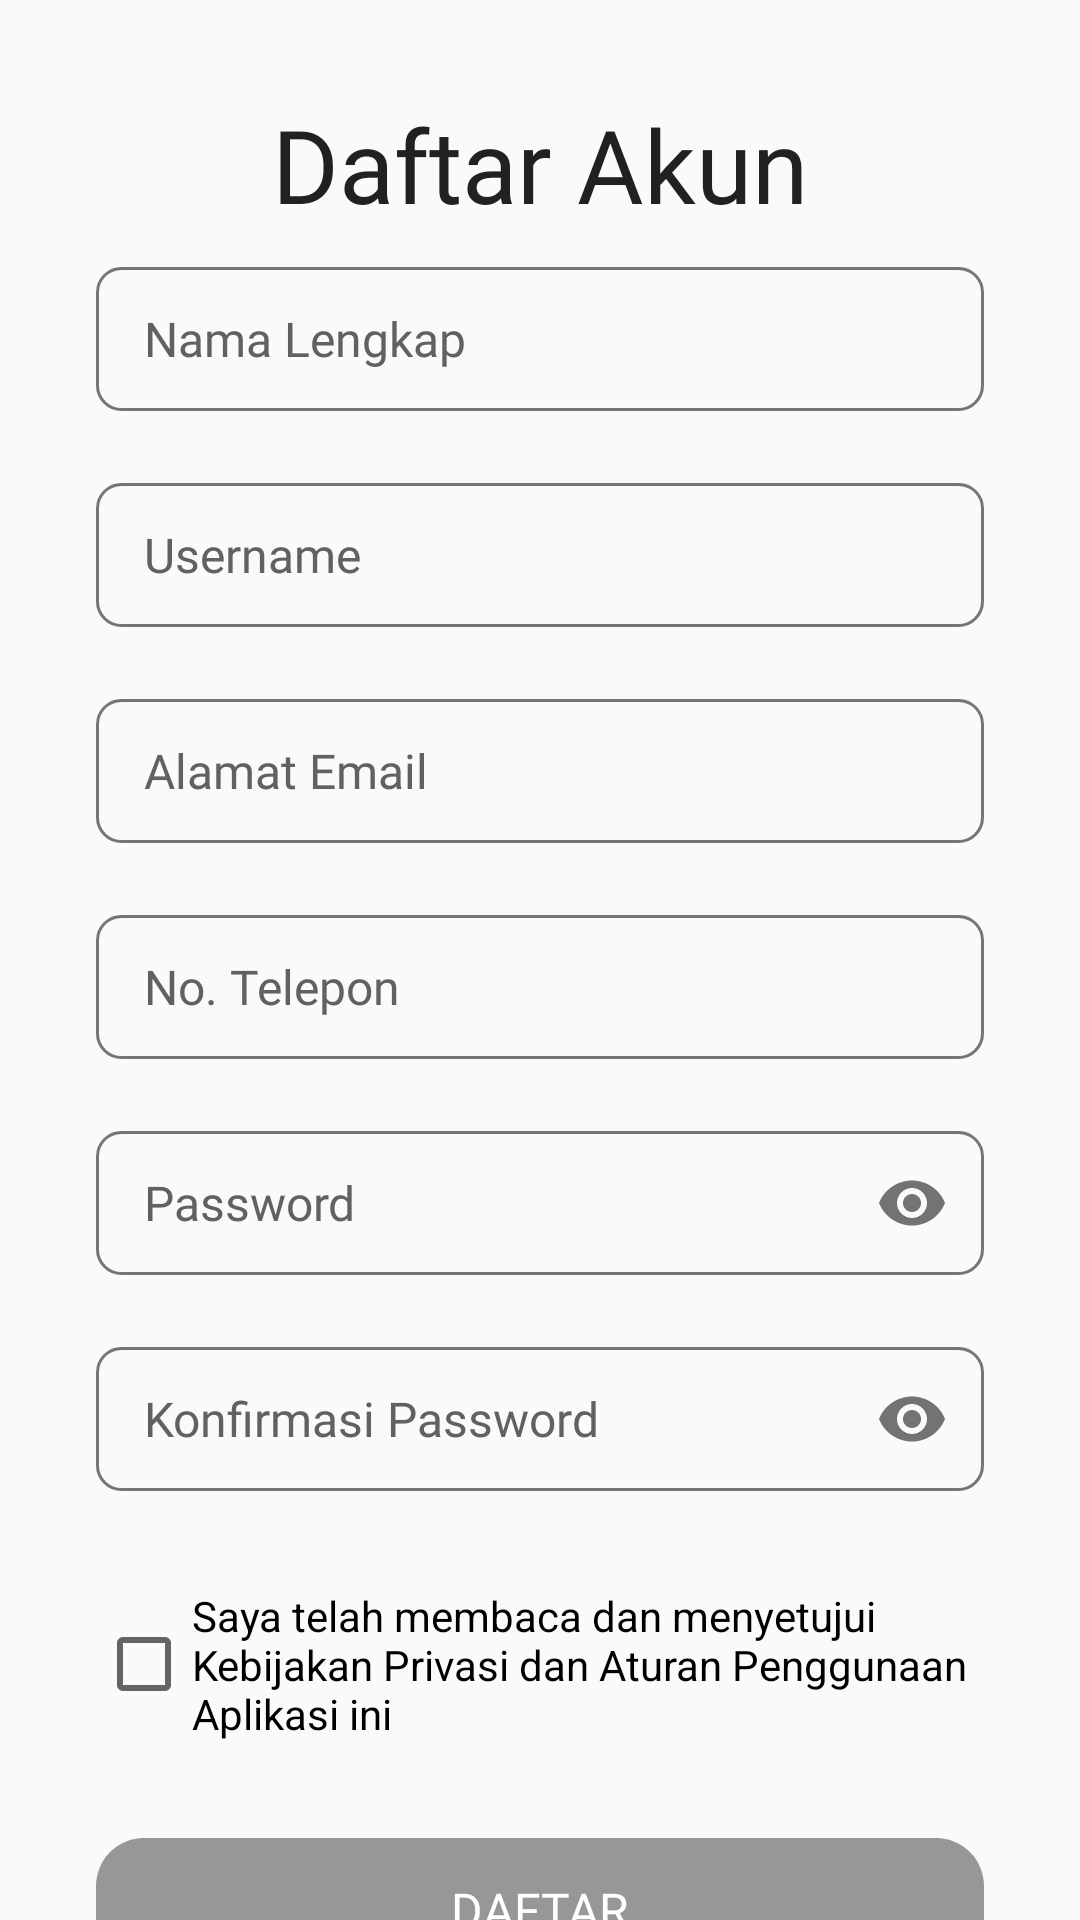

Write the Android layout XML for this screen, with the resource values it uses.
<!-- AndroidManifest.xml: activity theme Theme.Apotek.NoActionBar -->
<!-- res/layout/activity_register.xml -->
<?xml version="1.0" encoding="utf-8"?>
<android.support.constraint.ConstraintLayout xmlns:android="http://schemas.android.com/apk/res/android"
    xmlns:app="http://schemas.android.com/apk/res-auto"
    xmlns:tools="http://schemas.android.com/tools"
    android:layout_width="match_parent"
    android:layout_height="match_parent"
    tools:context=".RegisterActivity">

    <TextView
        android:id="@+id/regist_title"
        android:layout_width="wrap_content"
        android:layout_height="wrap_content"
        android:layout_marginTop="@dimen/pad_xl"
        android:fontFamily="@font/playfair_display_bold"
        android:text="@string/regist_title_text"
        android:textColor="@color/text_main"
        android:textSize="34sp"
        app:layout_constraintEnd_toEndOf="parent"
        app:layout_constraintStart_toStartOf="parent"
        app:layout_constraintTop_toTopOf="parent" />

    <LinearLayout
        android:id="@+id/regist_form"
        android:layout_width="match_parent"
        android:layout_height="wrap_content"
        android:orientation="vertical"
        app:layout_constraintBottom_toBottomOf="parent"
        app:layout_constraintEnd_toEndOf="parent"
        app:layout_constraintStart_toStartOf="parent"
        app:layout_constraintTop_toBottomOf="@+id/regist_title"
        android:layout_marginTop="@dimen/pad_xxl"
        android:layout_marginBottom="@dimen/pad_xl"
        android:paddingStart="@dimen/pad_xl"
        android:paddingEnd="@dimen/pad_xl">

        <android.support.design.widget.TextInputLayout
            android:layout_width="match_parent"
            android:layout_height="wrap_content"
            android:layout_marginBottom="@dimen/pad_lg"
            app:hintEnabled="false">

            <android.support.design.widget.TextInputEditText
                android:id="@+id/regist_et_nama"
                android:layout_width="match_parent"
                android:layout_height="@dimen/et_height"
                android:autofillHints="Masukkan Namamu"
                android:background="@drawable/bg_login_et"
                android:fontFamily="@font/montserrat"
                android:hint="@string/regist_hint_nama"
                android:inputType="text"
                android:paddingStart="@dimen/pad_md"
                android:paddingEnd="@dimen/pad_md"
                android:textColorHint="@color/hint_color"
                android:textSize="@dimen/text_md"/>

        </android.support.design.widget.TextInputLayout>

        <android.support.design.widget.TextInputLayout
            android:layout_width="match_parent"
            android:layout_height="wrap_content"
            android:layout_marginBottom="@dimen/pad_lg"
            app:hintEnabled="false">

            <android.support.design.widget.TextInputEditText
                android:id="@+id/regist_et_uname"
                android:layout_width="match_parent"
                android:layout_height="@dimen/et_height"
                android:autofillHints="Masukkan Namamu"
                android:background="@drawable/bg_login_et"
                android:fontFamily="@font/montserrat"
                android:hint="@string/regist_hint_uname"
                android:inputType="text"
                android:paddingStart="@dimen/pad_md"
                android:paddingEnd="@dimen/pad_md"
                android:textColorHint="@color/hint_color"
                android:textSize="@dimen/text_md"/>

        </android.support.design.widget.TextInputLayout>

        <android.support.design.widget.TextInputLayout
            android:layout_width="match_parent"
            android:layout_height="wrap_content"
            android:layout_marginBottom="@dimen/pad_lg"
            app:hintEnabled="false">

            <android.support.design.widget.TextInputEditText
                android:id="@+id/regist_et_email"
                android:layout_width="match_parent"
                android:layout_height="@dimen/et_height"
                android:autofillHints="example@domain.com"
                android:background="@drawable/bg_login_et"
                android:fontFamily="@font/montserrat"
                android:hint="@string/regist_hint_email"
                android:inputType="textEmailAddress"
                android:paddingStart="@dimen/pad_md"
                android:paddingEnd="@dimen/pad_md"
                android:textColorHint="@color/hint_color"
                android:textSize="@dimen/text_md"/>

        </android.support.design.widget.TextInputLayout>

        <android.support.design.widget.TextInputLayout
            android:layout_width="match_parent"
            android:layout_height="wrap_content"
            android:layout_marginBottom="@dimen/pad_lg"
            app:hintEnabled="false">

            <android.support.design.widget.TextInputEditText
                android:id="@+id/regist_et_notelp"
                android:layout_width="match_parent"
                android:layout_height="@dimen/et_height"
                android:autofillHints="083123456789"
                android:background="@drawable/bg_login_et"
                android:fontFamily="@font/montserrat"
                android:hint="@string/regist_hint_notelp"
                android:inputType="phone"
                android:paddingStart="@dimen/pad_md"
                android:paddingEnd="@dimen/pad_md"
                android:textColorHint="@color/hint_color"
                android:textSize="@dimen/text_md"/>

        </android.support.design.widget.TextInputLayout>

        <android.support.design.widget.TextInputLayout
            android:layout_width="match_parent"
            android:layout_height="wrap_content"
            android:layout_marginBottom="@dimen/pad_lg"
            app:passwordToggleEnabled="true"
            app:hintEnabled="false">

            <android.support.design.widget.TextInputEditText
                android:id="@+id/regist_et_pass"
                android:layout_width="match_parent"
                android:layout_height="@dimen/et_height"
                android:autofillHints="********"
                android:background="@drawable/bg_login_et"
                android:fontFamily="@font/montserrat"
                android:hint="@string/regist_hint_password"
                android:inputType="textPassword"
                android:paddingStart="@dimen/pad_md"
                android:paddingEnd="@dimen/pad_md"
                android:textColorHint="@color/hint_color"
                android:textSize="@dimen/text_md"/>

        </android.support.design.widget.TextInputLayout>

        <android.support.design.widget.TextInputLayout
            android:layout_width="match_parent"
            android:layout_height="wrap_content"
            android:layout_marginBottom="@dimen/pad_xl"
            app:passwordToggleEnabled="true"
            app:hintEnabled="false">

            <android.support.design.widget.TextInputEditText
                android:id="@+id/regist_et_confirm_pass"
                android:layout_width="match_parent"
                android:layout_height="@dimen/et_height"
                android:autofillHints="********"
                android:background="@drawable/bg_login_et"
                android:fontFamily="@font/montserrat"
                android:hint="@string/regist_hint_confirm_password"
                android:inputType="textPassword"
                android:paddingStart="@dimen/pad_md"
                android:paddingEnd="@dimen/pad_md"
                android:textColorHint="@color/hint_color"
                android:textSize="@dimen/text_md"/>

        </android.support.design.widget.TextInputLayout>

        <CheckBox
            android:id="@+id/regist_tos"
            android:layout_width="wrap_content"
            android:layout_height="wrap_content"
            android:layout_marginBottom="@dimen/pad_xl"
            android:text="@string/regist_tos"
            android:onClick="onCheckboxClicked"/>

        <Button
            android:id="@+id/regist_btn"
            android:layout_width="match_parent"
            android:layout_height="@dimen/et_height"
            android:layout_gravity="center"
            android:background="@drawable/bg_btn_disabled"
            android:fontFamily="@font/montserrat"
            android:text="@string/regist_btn_text"
            android:textSize="@dimen/text_md"
            android:textColor="@color/white"
            android:enabled="false"/>

    </LinearLayout>

</android.support.constraint.ConstraintLayout>
<!-- resources referenced by this layout -->
<resources>
  <color name="hint_color">#616161</color>
  <color name="text_main">#212121</color>
  <color name="white">#FFFFFFFF</color>
  <dimen name="et_height">48dp</dimen>
  <dimen name="pad_lg">24dp</dimen>
  <dimen name="pad_md">16dp</dimen>
  <dimen name="pad_xl">32dp</dimen>
  <dimen name="pad_xxl">64dp</dimen>
  <dimen name="text_md">16sp</dimen>
  <!-- drawable bg_btn_disabled (drawable) -->
  <?xml version="1.0" encoding="utf-8"?>
  <shape xmlns:android="http://schemas.android.com/apk/res/android">
      <solid android:color="@color/bg_btn_disabled"/>
      <corners android:radius="@dimen/pad_md"/>
  </shape>
  <!-- drawable bg_login_et (drawable) -->
  <?xml version="1.0" encoding="utf-8"?>
  <shape xmlns:android="http://schemas.android.com/apk/res/android">
      <stroke android:color="@color/text_sub" android:width="1dp"></stroke>
      <corners android:radius="@dimen/pad_sm"></corners>
  </shape>
  <string name="regist_btn_text">Daftar</string>
  <string name="regist_hint_confirm_password">Konfirmasi Password</string>
  <string name="regist_hint_email">Alamat Email</string>
  <string name="regist_hint_nama">Nama Lengkap</string>
  <string name="regist_hint_notelp">No. Telepon</string>
  <string name="regist_hint_password">Password</string>
  <string name="regist_hint_uname">Username</string>
  <string name="regist_title_text">Daftar Akun</string>
  <string name="regist_tos">Saya telah membaca dan menyetujui Kebijakan Privasi dan Aturan Penggunaan Aplikasi ini</string>
  <style name="Theme.Apotek.NoActionBar">
          <item name="windowActionBar">false</item>
          <item name="windowNoTitle">true</item>
      </style>
  <color name="bg_btn_disabled">#FF979797</color>
  <color name="text_sub">#757575</color>
  <dimen name="pad_sm">8dp</dimen>
</resources>
